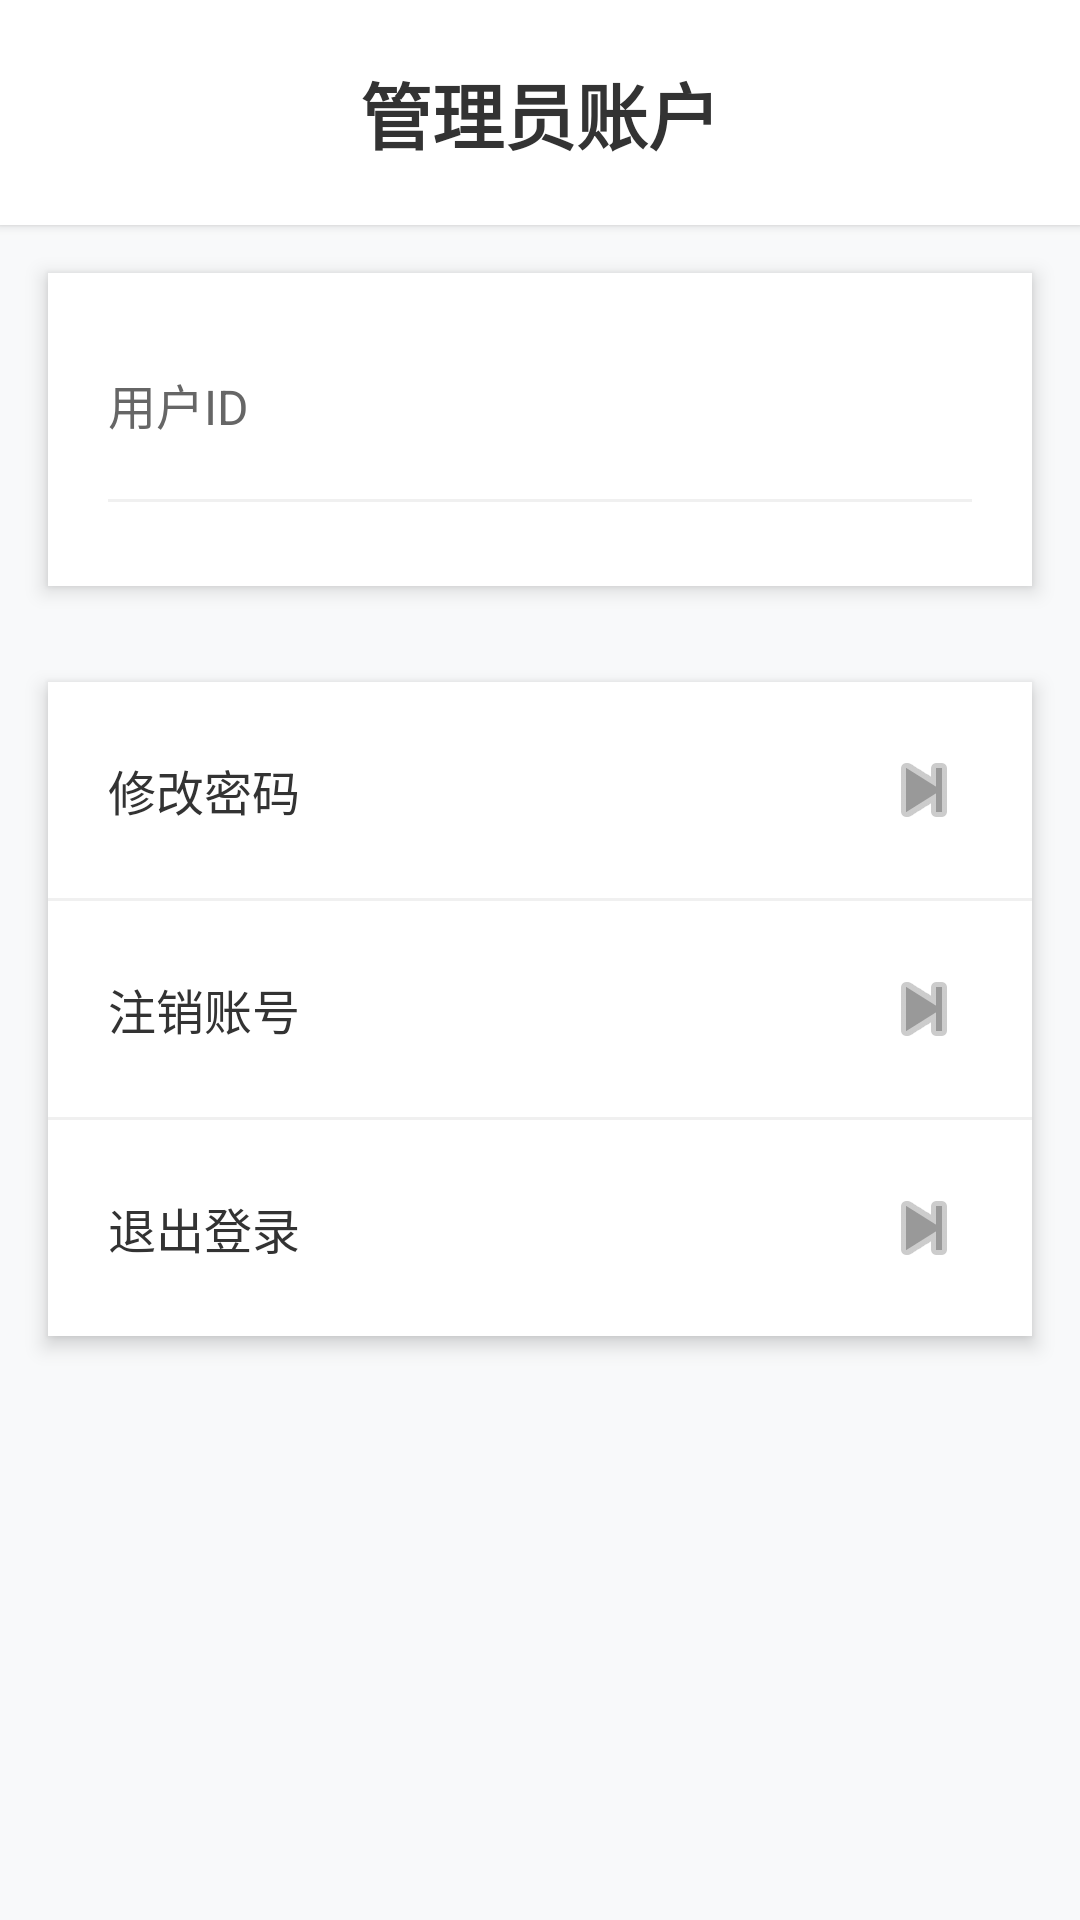

Here is an Android app screen rendered from its layout file. Give the layout XML and the strings, colors and styles it references.
<!-- AndroidManifest.xml: application theme Theme.FenglishAndroid -->
<!-- res/layout/frag_admin_account.xml -->
<?xml version="1.0" encoding="utf-8"?>
<layout xmlns:android="http://schemas.android.com/apk/res/android"
    xmlns:app="http://schemas.android.com/apk/res-auto"
    xmlns:tools="http://schemas.android.com/tools">

    <data>
        <variable
            name="viewModel"
            type="com.example.fenglishandroid.viewModel.AdminAccountViewModel" />
    </data>

    <ScrollView
        android:layout_width="match_parent"
        android:layout_height="match_parent"
        android:background="#F8F9FA"
        android:fillViewport="true">

        <LinearLayout
            android:layout_width="match_parent"
            android:layout_height="wrap_content"
            android:orientation="vertical">

            
            <TextView
                android:layout_width="match_parent"
                android:layout_height="wrap_content"
                android:text="管理员账户"
                android:textSize="24sp"
                android:textColor="#333333"
                android:textStyle="bold"
                android:gravity="center"
                android:padding="20dp"
                android:background="@android:color/white"
                android:elevation="2dp" />

            
            <LinearLayout
                android:layout_width="match_parent"
                android:layout_height="wrap_content"
                android:orientation="vertical"
                android:background="@android:color/white"
                android:layout_margin="16dp"
                android:padding="20dp"
                android:elevation="4dp">

                
                <LinearLayout
                    android:layout_width="match_parent"
                    android:layout_height="wrap_content"
                    android:orientation="horizontal"
                    android:paddingVertical="12dp">

                    <TextView
                        android:layout_width="0dp"
                        android:layout_height="wrap_content"
                        android:layout_weight="1"
                        android:text="用户ID"
                        android:textSize="16sp"
                        android:textColor="#666666" />

                    <TextView
                        android:id="@+id/tv_user_id"
                        android:layout_width="wrap_content"
                        android:layout_height="wrap_content"
                        android:text="@{viewModel.userId}"
                        android:textSize="16sp"
                        android:textColor="#333333"
                        android:textStyle="bold"
                        android:fontFamily="monospace"
                        tools:text="AD_e04607eb90" />
                </LinearLayout>

                <View
                    android:layout_width="match_parent"
                    android:layout_height="1dp"
                    android:background="#F0F0F0"
                    android:layout_marginVertical="8dp" />

            </LinearLayout>

            
            <LinearLayout
                android:layout_width="match_parent"
                android:layout_height="wrap_content"
                android:orientation="vertical"
                android:background="@android:color/white"
                android:layout_margin="16dp"
                android:elevation="4dp">

                
                <LinearLayout
                    android:id="@+id/layout_change_password"
                    android:layout_width="match_parent"
                    android:layout_height="wrap_content"
                    android:orientation="horizontal"
                    android:gravity="center_vertical"
                    android:padding="20dp"
                    android:background="?android:attr/selectableItemBackground">

                    <TextView
                        android:layout_width="0dp"
                        android:layout_height="wrap_content"
                        android:layout_weight="1"
                        android:text="修改密码"
                        android:textSize="16sp"
                        android:textColor="#333333" />

                    <ImageView
                        android:layout_width="wrap_content"
                        android:layout_height="wrap_content"
                        android:src="@android:drawable/ic_media_next"
                        app:tint="#999999" />

                </LinearLayout>

                <View
                    android:layout_width="match_parent"
                    android:layout_height="1dp"
                    android:background="#F0F0F0" />

                
                <LinearLayout
                    android:id="@+id/layout_delete_account"
                    android:layout_width="match_parent"
                    android:layout_height="wrap_content"
                    android:orientation="horizontal"
                    android:gravity="center_vertical"
                    android:padding="20dp"
                    android:background="?android:attr/selectableItemBackground">

                    <TextView
                        android:layout_width="0dp"
                        android:layout_height="wrap_content"
                        android:layout_weight="1"
                        android:text="注销账号"
                        android:textSize="16sp"
                        android:textColor="#333333" />

                    <ImageView
                        android:layout_width="wrap_content"
                        android:layout_height="wrap_content"
                        android:src="@android:drawable/ic_media_next"
                        app:tint="#999999" />

                </LinearLayout>

                <View
                    android:layout_width="match_parent"
                    android:layout_height="1dp"
                    android:background="#F0F0F0" />

                
                <LinearLayout
                    android:id="@+id/layout_logout"
                    android:layout_width="match_parent"
                    android:layout_height="wrap_content"
                    android:orientation="horizontal"
                    android:gravity="center_vertical"
                    android:padding="20dp"
                    android:background="?android:attr/selectableItemBackground">

                    <TextView
                        android:layout_width="0dp"
                        android:layout_height="wrap_content"
                        android:layout_weight="1"
                        android:text="退出登录"
                        android:textSize="16sp"
                        android:textColor="#333333" />

                    <ImageView
                        android:layout_width="wrap_content"
                        android:layout_height="wrap_content"
                        android:src="@android:drawable/ic_media_next"
                        app:tint="#999999" />

                </LinearLayout>

            </LinearLayout>

        </LinearLayout>
    </ScrollView>
</layout>
<!-- resources referenced by this layout -->
<resources>
  <style name="Theme.FenglishAndroid" parent="Base.Theme.FenglishAndroid" />
  <style name="Base.Theme.FenglishAndroid" parent="Theme.Material3.DayNight.NoActionBar">
          
          
  
  
      </style>
</resources>
